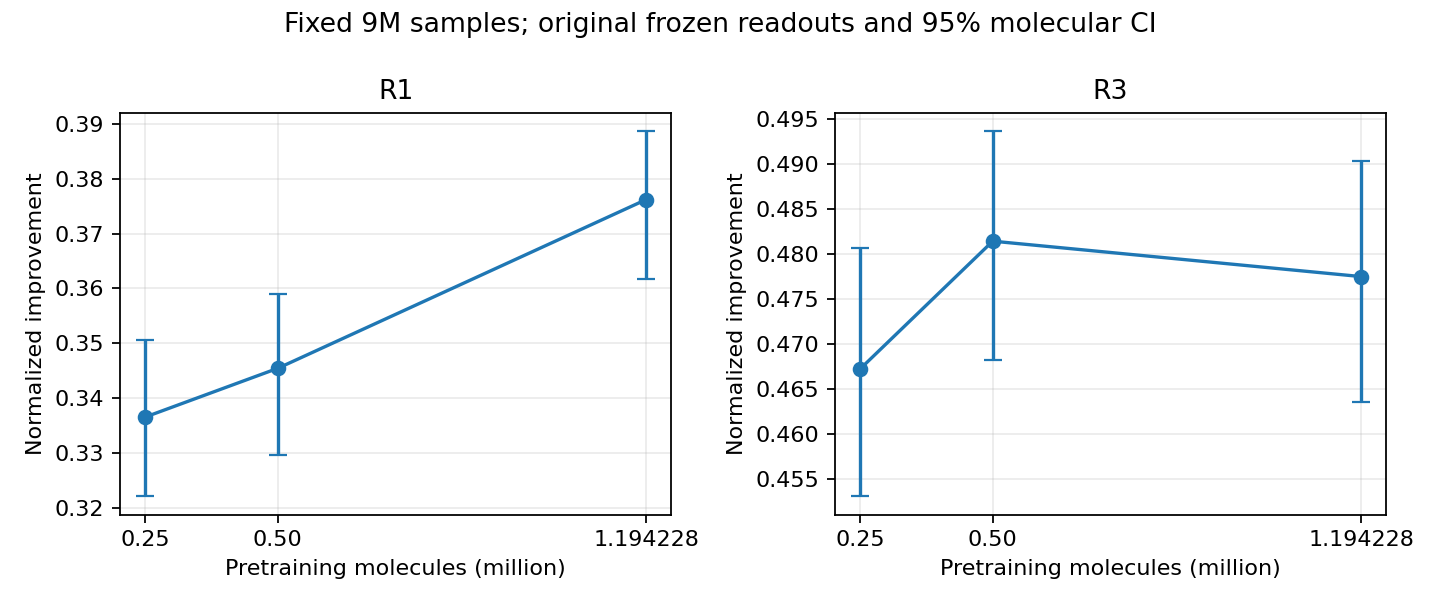

Source data for this figure (header and first rows):
arm, TRAIN_molecules, samples, repeats, R1_mean, R1_ci_lower, R1_ci_upper, R3_mean, R3_ci_lower, R3_ci_upper
T5, 250000, 9000000, 36.0, 0.3366, 0.3221, 0.3507, 0.4672, 0.4531, 0.4807
T6, 500000, 9000000, 18.0, 0.3455, 0.3297, 0.3589, 0.4814, 0.4683, 0.4937
T2, 1194228, 9000000, 7.536, 0.3762, 0.3618, 0.3887, 0.4775, 0.4636, 0.4903
